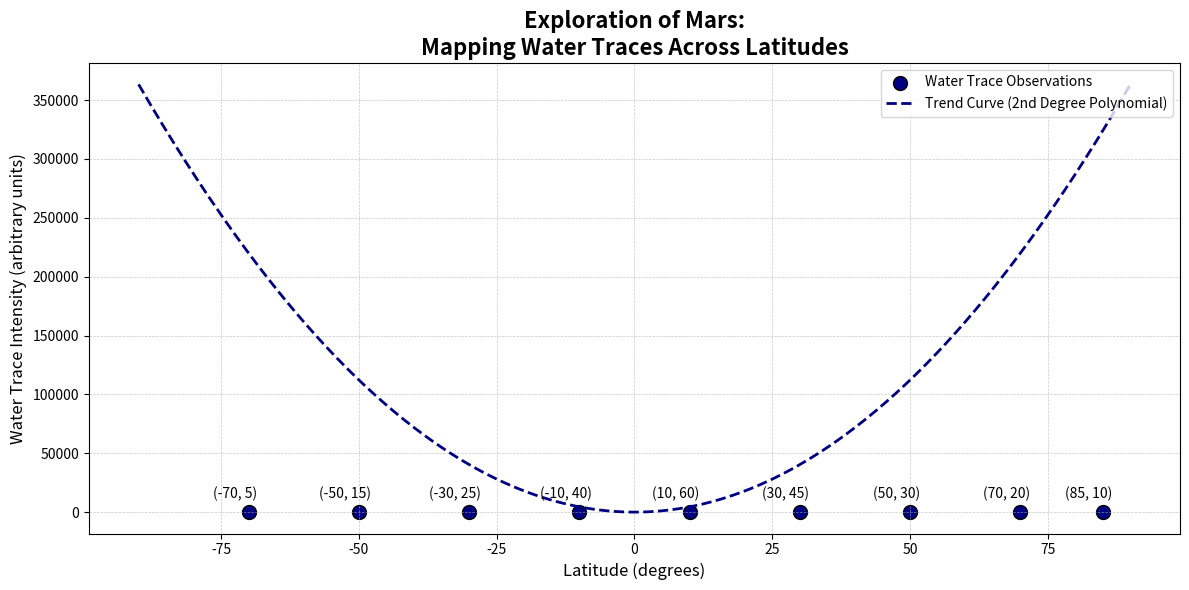

The script that saved this image:
import matplotlib.pyplot as plt
import numpy as np
from numpy.polynomial.polynomial import Polynomial

latitudes = np.array([-70, -50, -30, -10, 10, 30, 50, 70, 85])
water_intensity = np.array([5, 15, 25, 40, 60, 45, 30, 20, 10])

coefs = np.polyfit(latitudes, water_intensity, 2)
poly_fit = Polynomial(coefs)

latitudes_fit = np.linspace(-90, 90, 500)
water_intensity_fit = poly_fit(latitudes_fit)

plt.figure(figsize=(12, 6))
plt.scatter(latitudes, water_intensity, color='navy', edgecolors='k', s=100, label='Water Trace Observations')
plt.plot(latitudes_fit, water_intensity_fit, color='navy', linewidth=2, linestyle='--', label='Trend Curve (2nd Degree Polynomial)')

for i, (lat, intensity) in enumerate(zip(latitudes, water_intensity)):
    plt.annotate(f'({lat}, {intensity})', (lat, intensity), textcoords="offset points", xytext=(-10,10), ha='center')

plt.title("Exploration of Mars:\nMapping Water Traces Across Latitudes", fontsize=16, fontweight='bold')
plt.xlabel("Latitude (degrees)", fontsize=12)
plt.ylabel("Water Trace Intensity (arbitrary units)", fontsize=12)

plt.grid(True, linestyle='--', linewidth=0.5, alpha=0.7)
plt.legend(loc='upper right', fontsize=10)

plt.tight_layout()
plt.show()
